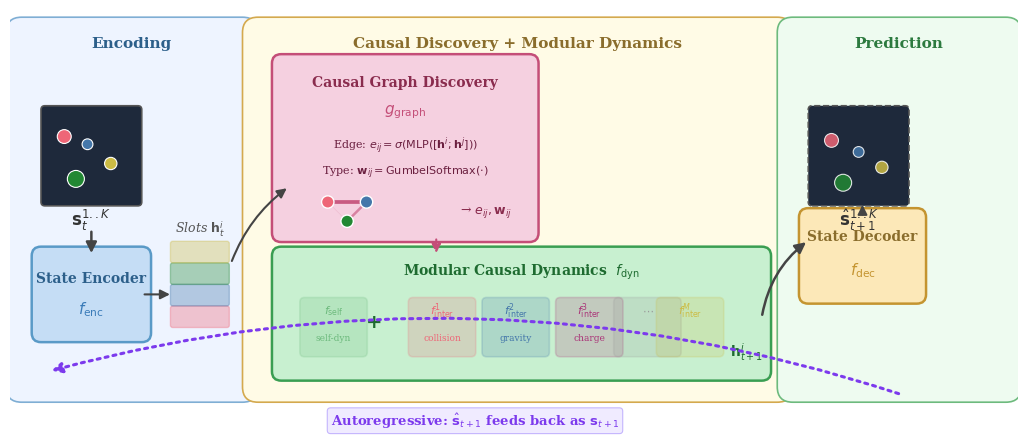

Generate this figure with matplotlib: (Note: this script raises an exception after producing the figure.)
"""
Clean, readable architecture diagram. Less is more.
Remove clutter, increase font sizes, clear flow.
"""

import matplotlib
matplotlib.use("Agg")
import matplotlib.pyplot as plt
from matplotlib.patches import FancyBboxPatch, FancyArrowPatch, Circle
import numpy as np
from pathlib import Path

plt.rcParams.update({
    "font.family": "serif",
    "font.serif": ["Times New Roman", "Times", "DejaVu Serif"],
    "font.size": 11,
})


def draw():
    fig, ax = plt.subplots(figsize=(13, 5.5))
    ax.set_xlim(0, 13)
    ax.set_ylim(0, 5.5)
    ax.axis("off")

    # Colors
    BG1 = "#eef4ff"   # encoding
    BG2 = "#fffbe6"   # main
    BG3 = "#eefbf0"   # prediction
    BD1 = "#7faed4"
    BD2 = "#d4a94e"
    BD3 = "#6dba7d"
    BOX_ENC = "#c5ddf5"
    BOX_GRH = "#f5d0e0"
    BOX_DYN = "#c8f0d0"
    BOX_DEC = "#fce8b8"
    ARROW = "#444444"

    # ===== Background panels =====
    ax.add_patch(FancyBboxPatch((0.15, 0.6), 2.85, 4.6, boxstyle="round,pad=0.2",
                                 facecolor=BG1, edgecolor=BD1, lw=1.2))
    ax.text(1.57, 5.0, "Encoding", ha="center", fontsize=11, fontweight="bold", color="#2c5f8a")

    ax.add_patch(FancyBboxPatch((3.2, 0.6), 6.7, 4.6, boxstyle="round,pad=0.2",
                                 facecolor=BG2, edgecolor=BD2, lw=1.2))
    ax.text(6.55, 5.0, "Causal Discovery + Modular Dynamics", ha="center", fontsize=11,
            fontweight="bold", color="#8a6d2c")

    ax.add_patch(FancyBboxPatch((10.1, 0.6), 2.75, 4.6, boxstyle="round,pad=0.2",
                                 facecolor=BG3, edgecolor=BD3, lw=1.2))
    ax.text(11.47, 5.0, "Prediction", ha="center", fontsize=11, fontweight="bold", color="#2c7a3f")

    # ===== Scene (input) =====
    scene_bg = FancyBboxPatch((0.45, 3.0), 1.2, 1.2, boxstyle="round,pad=0.05",
                               facecolor="#1e293b", edgecolor="#555", lw=1.2)
    ax.add_patch(scene_bg)
    objs_in = [(0.7, 3.85, 0.09, "#EE6677"), (1.0, 3.75, 0.07, "#4477AA"),
               (0.85, 3.3, 0.11, "#228833"), (1.3, 3.5, 0.08, "#CCBB44")]
    for ox, oy, r, c in objs_in:
        ax.add_patch(Circle((ox, oy), r, fc=c, ec="white", lw=0.8, zorder=3))
    ax.text(1.05, 2.7, "$\\mathbf{s}_t^{1..K}$", ha="center", fontsize=12, color="#333")

    # ===== State Encoder =====
    ax.add_patch(FancyBboxPatch((0.4, 1.3), 1.3, 1.0, boxstyle="round,pad=0.12",
                                 facecolor=BOX_ENC, edgecolor="#5a9ac7", lw=1.8))
    ax.text(1.05, 1.95, "State Encoder", ha="center", fontsize=10, fontweight="bold", color="#2c5f8a")
    ax.text(1.05, 1.55, "$f_{\\mathrm{enc}}$", ha="center", fontsize=11, color="#3a7bb8", style="italic")

    # Arrow: scene → encoder
    ax.annotate("", xy=(1.05, 2.3), xytext=(1.05, 2.65),
                arrowprops=dict(arrowstyle="-|>", color=ARROW, lw=1.8, mutation_scale=16))

    # ===== Slots =====
    slot_x = 2.1
    ax.text(2.45, 2.6, "Slots $\\mathbf{h}_t^i$", ha="center", fontsize=9, color="#555", style="italic")
    slot_colors = ["#EE6677", "#4477AA", "#228833", "#CCBB44"]
    for i, c in enumerate(slot_colors):
        ax.add_patch(FancyBboxPatch((slot_x, 1.4 + i * 0.28), 0.7, 0.22, boxstyle="round,pad=0.03",
                                     facecolor=c, alpha=0.35, edgecolor=c, lw=1))

    # Arrow: encoder → slots
    ax.annotate("", xy=(2.1, 1.8), xytext=(1.7, 1.8),
                arrowprops=dict(arrowstyle="-|>", color=ARROW, lw=1.5, mutation_scale=14))

    # Arrow: slots → graph discovery
    ax.annotate("", xy=(3.6, 3.2), xytext=(2.85, 2.2),
                arrowprops=dict(arrowstyle="-|>", color=ARROW, lw=1.5, mutation_scale=14,
                                connectionstyle="arc3,rad=-0.15"))

    # ===== Causal Graph Discovery =====
    ax.add_patch(FancyBboxPatch((3.5, 2.6), 3.2, 2.2, boxstyle="round,pad=0.12",
                                 facecolor=BOX_GRH, edgecolor="#c44e78", lw=1.8))
    ax.text(5.1, 4.5, "Causal Graph Discovery", ha="center", fontsize=10,
            fontweight="bold", color="#8a2c4e")
    ax.text(5.1, 4.15, "$g_{\\mathrm{graph}}$", ha="center", fontsize=11,
            color="#c44e78", style="italic")

    # Edge equation
    ax.text(5.1, 3.7, "Edge: $e_{ij} = \\sigma(\\mathrm{MLP}([\\mathbf{h}^i; \\mathbf{h}^j]))$",
            ha="center", fontsize=8, color="#6b2040")
    ax.text(5.1, 3.35, "Type: $\\mathbf{w}_{ij} = \\mathrm{GumbelSoftmax}(\\cdot)$",
            ha="center", fontsize=8, color="#6b2040")

    # Mini graph
    gnodes = [(4.1, 3.0, "#EE6677"), (4.6, 3.0, "#4477AA"),
              (4.35, 2.75, "#228833")]
    gedges = [(0, 1, 0.9), (0, 2, 0.15), (1, 2, 0.6)]
    for i, j, w in gedges:
        ax.plot([gnodes[i][0], gnodes[j][0]], [gnodes[i][1], gnodes[j][1]],
                color="#c44e78", lw=w * 3, alpha=w, zorder=2)
    for gx, gy, gc in gnodes:
        ax.add_patch(Circle((gx, gy), 0.08, fc=gc, ec="white", lw=1, zorder=3))

    # Discovered graph label
    ax.text(5.8, 2.85, "→ $e_{ij}, \\mathbf{w}_{ij}$", fontsize=9, color="#8a2c4e",
            style="italic")

    # ===== Modular Causal Dynamics =====
    ax.add_patch(FancyBboxPatch((3.5, 0.8), 6.2, 1.5, boxstyle="round,pad=0.12",
                                 facecolor=BOX_DYN, edgecolor="#3a9e52", lw=1.8))
    ax.text(6.6, 2.05, "Modular Causal Dynamics  $f_{\\mathrm{dyn}}$", ha="center",
            fontsize=10, fontweight="bold", color="#1e6b30")

    # Self + Typed modules
    mods = [
        ("$f_{\\mathrm{self}}$", "self-dyn", "#6dba7d", 3.8),
        ("$f^1_{\\mathrm{inter}}$", "collision", "#EE6677", 5.2),
        ("$f^2_{\\mathrm{inter}}$", "gravity", "#4477AA", 6.15),
        ("$f^3_{\\mathrm{inter}}$", "charge", "#AA3377", 7.1),
        ("$\\cdots$", "", "#999", 7.85),
        ("$f^M_{\\mathrm{inter}}$", "", "#CCBB44", 8.4),
    ]
    for label, desc, c, mx in mods:
        ax.add_patch(FancyBboxPatch((mx, 1.05), 0.75, 0.65, boxstyle="round,pad=0.06",
                                     facecolor=c, alpha=0.2, edgecolor=c, lw=1.2))
        ax.text(mx + 0.375, 1.55, label, ha="center", fontsize=8, fontweight="bold", color=c)
        if desc:
            ax.text(mx + 0.375, 1.2, desc, ha="center", fontsize=6.5, color=c)

    # Plus and MLP_update
    ax.text(4.7, 1.37, "+", fontsize=14, fontweight="bold", color="#1e6b30", ha="center")

    # Arrow: graph → dynamics
    ax.annotate("", xy=(5.5, 2.3), xytext=(5.5, 2.55),
                arrowprops=dict(arrowstyle="-|>", color="#c44e78", lw=1.5, linestyle="--",
                                mutation_scale=13))

    # Arrow: dynamics → decoder
    ax.annotate("", xy=(10.3, 2.5), xytext=(9.7, 1.5),
                arrowprops=dict(arrowstyle="-|>", color=ARROW, lw=1.8, mutation_scale=16,
                                connectionstyle="arc3,rad=-0.2"))

    # Output label from dynamics
    ax.text(9.5, 1.0, "$\\mathbf{h}_{t+1}^i$", fontsize=10, color="#1e6b30",
            style="italic", ha="center")

    # ===== State Decoder =====
    ax.add_patch(FancyBboxPatch((10.3, 1.8), 1.4, 1.0, boxstyle="round,pad=0.12",
                                 facecolor=BOX_DEC, edgecolor="#c49430", lw=1.8))
    ax.text(11.0, 2.5, "State Decoder", ha="center", fontsize=10, fontweight="bold", color="#8a6d2c")
    ax.text(11.0, 2.05, "$f_{\\mathrm{dec}}$", ha="center", fontsize=11, color="#c49430", style="italic")

    # ===== Predicted scene =====
    pred_bg = FancyBboxPatch((10.35, 3.0), 1.2, 1.2, boxstyle="round,pad=0.05",
                              facecolor="#1e293b", edgecolor="#555", lw=1.2, linestyle="--")
    ax.add_patch(pred_bg)
    pred_objs = [(10.6, 3.8, 0.09, "#EE6677"), (10.95, 3.65, 0.07, "#4477AA"),
                 (10.75, 3.25, 0.11, "#228833"), (11.25, 3.45, 0.08, "#CCBB44")]
    for ox, oy, r, c in pred_objs:
        ax.add_patch(Circle((ox, oy), r, fc=c, ec="white", lw=0.8, alpha=0.85, zorder=3))
    ax.text(10.95, 2.7, "$\\hat{\\mathbf{s}}_{t+1}^{1..K}$", ha="center", fontsize=12, color="#333")

    # Arrow: decoder → predicted
    ax.annotate("", xy=(11.0, 3.0), xytext=(11.0, 2.8),
                arrowprops=dict(arrowstyle="-|>", color=ARROW, lw=1.5, mutation_scale=14))

    # ===== Autoregressive rollout =====
    ax.annotate("", xy=(0.5, 0.8), xytext=(11.5, 0.5),
                arrowprops=dict(arrowstyle="-|>", color="#7c3aed", lw=2.2,
                                connectionstyle="arc3,rad=0.15", linestyle=":",
                                mutation_scale=15))
    ax.text(6.0, 0.1, "Autoregressive: $\\hat{\\mathbf{s}}_{t+1}$ feeds back as $\\mathbf{s}_{t+1}$",
            ha="center", fontsize=9.5, color="#7c3aed", fontweight="bold",
            bbox=dict(boxstyle="round,pad=0.25", facecolor="#f0ebff", edgecolor="#c4b5fd", lw=0.8))

    plt.savefig("paper/figures/architecture.pdf", dpi=300, bbox_inches="tight")
    plt.close()
    print("  Saved paper/figures/architecture.pdf")


if __name__ == "__main__":
    draw()
